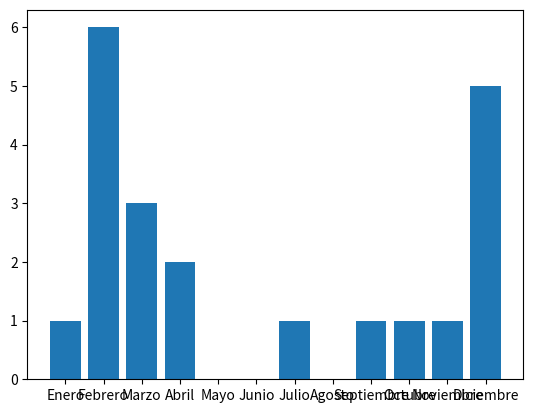

Source code (Python):
import matplotlib.pyplot as plt
import numpy as np

meses = np.array(["Enero", "Febrero", "Marzo", "Abril", "Mayo", "Junio", "Julio", "Agosto", "Septiembre", "Octubre", "Noviembre", "Diciembre"])
x = np.array([1, 6, 3, 2, 0, 0, 1, 0, 1, 1, 1, 5])

plt.bar(meses, x)
plt.show()